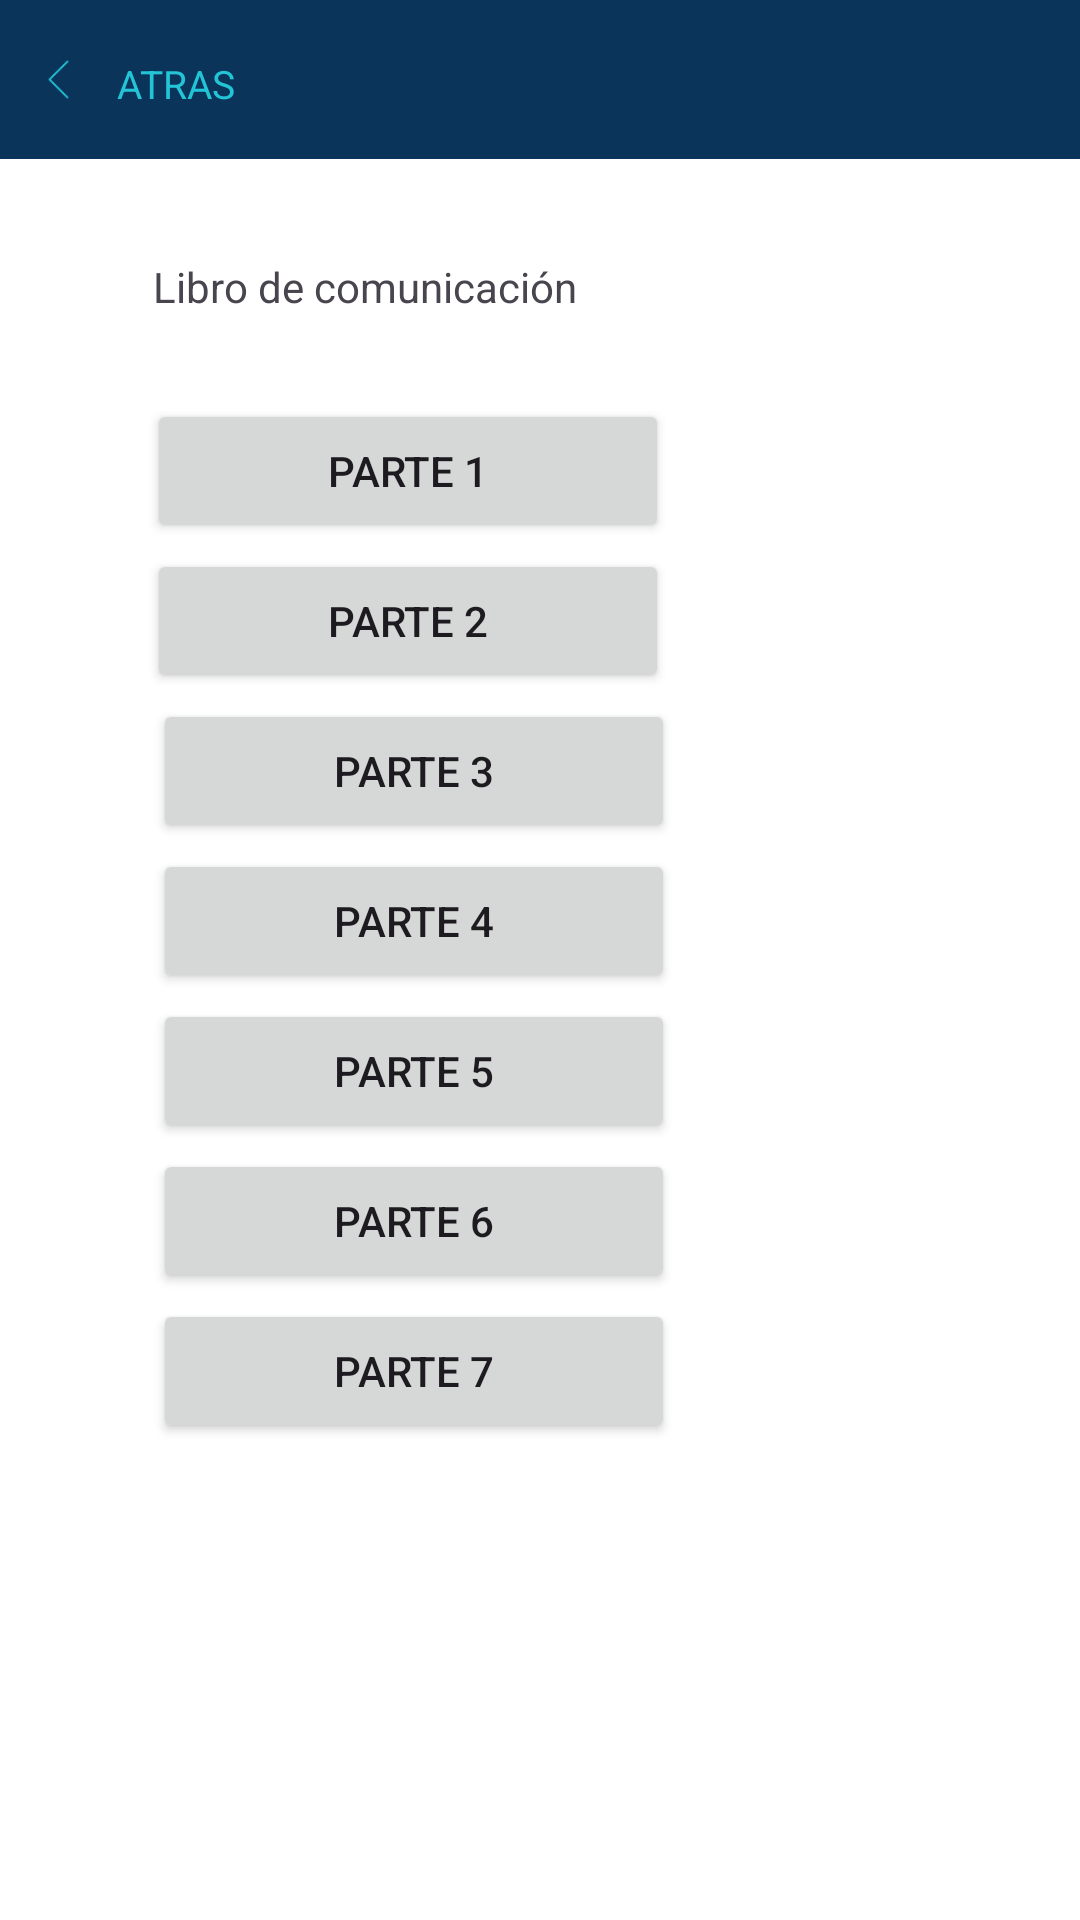

Android layout source for this screen:
<!-- AndroidManifest.xml: application theme Theme.EduBotV2 -->
<!-- res/layout/pantalla_gestionar_libros.xml -->
<?xml version="1.0" encoding="utf-8"?>
<RelativeLayout
    xmlns:android="http://schemas.android.com/apk/res/android"
    xmlns:app="http://schemas.android.com/apk/res-auto"
    xmlns:tools="http://schemas.android.com/tools"
    android:layout_width="match_parent"
    android:layout_height="match_parent"
    tools:context=".PantallaGestionLibro">

    <include
        layout="@layout/barra_navegacion"
        tools:layout_editor_absoluteX="0dp"
        tools:layout_editor_absoluteY="0dp" />

    <Button
        android:id="@+id/btnCrearPdf2"
        android:layout_width="174dp"
        android:layout_height="wrap_content"
        android:layout_alignParentStart="true"
        android:layout_alignParentTop="true"
        android:layout_marginStart="49dp"
        android:layout_marginTop="183dp"
        android:text="Parte 2" />

    <TextView
        android:id="@+id/textView9"
        android:layout_width="wrap_content"
        android:layout_height="wrap_content"
        android:layout_alignParentStart="true"
        android:layout_alignParentTop="true"
        android:layout_marginStart="51dp"
        android:layout_marginTop="86dp"
        android:text="Libro de comunicación" />

    <Button
        android:id="@+id/btnCrearPdf"
        android:layout_width="174dp"
        android:layout_height="wrap_content"
        android:layout_alignParentStart="true"
        android:layout_alignParentTop="true"
        android:layout_marginStart="49dp"
        android:layout_marginTop="133dp"
        android:text="Parte 1" />

    <Button
        android:id="@+id/btnCrearPdf3"
        android:layout_width="174dp"
        android:layout_height="wrap_content"
        android:layout_alignParentStart="true"
        android:layout_alignParentTop="true"
        android:layout_marginStart="51dp"
        android:layout_marginTop="233dp"
        android:text="Parte 3" />

    <Button
        android:id="@+id/btnCrearPdf4"
        android:layout_width="174dp"
        android:layout_height="wrap_content"
        android:layout_alignParentStart="true"
        android:layout_alignParentTop="true"
        android:layout_marginStart="51dp"
        android:layout_marginTop="283dp"
        android:text="Parte 4" />

    <Button
        android:id="@+id/btnCrearPdf6"
        android:layout_width="174dp"
        android:layout_height="wrap_content"
        android:layout_alignParentStart="true"
        android:layout_alignParentTop="true"
        android:layout_marginStart="51dp"
        android:layout_marginTop="383dp"
        android:text="Parte 6" />

    <Button
        android:id="@+id/btnCrearPdf7"
        android:layout_width="174dp"
        android:layout_height="wrap_content"
        android:layout_alignParentStart="true"
        android:layout_alignParentTop="true"
        android:layout_marginStart="51dp"
        android:layout_marginTop="433dp"
        android:text="Parte 7" />

    <Button
        android:id="@+id/btnCrearPdf5"
        android:layout_width="174dp"
        android:layout_height="wrap_content"
        android:layout_alignParentStart="true"
        android:layout_alignParentTop="true"
        android:layout_marginStart="51dp"
        android:layout_marginTop="333dp"
        android:text="Parte 5" />

</RelativeLayout>
<!-- res/layout/barra_navegacion.xml (included above) -->
<?xml version="1.0" encoding="utf-8"?>
<androidx.constraintlayout.widget.ConstraintLayout xmlns:android="http://schemas.android.com/apk/res/android"
    xmlns:app="http://schemas.android.com/apk/res-auto"
    android:layout_width="match_parent"
    android:layout_height="match_parent"
    xmlns:tools="http://schemas.android.com/tools"
    android:background="#FFFFFF">

    <LinearLayout

        android:layout_width="match_parent"
        android:layout_height="53dp"
        android:background="@color/btnColor"
        android:orientation="horizontal"
        android:paddingStart="12dp"
        app:layout_constraintEnd_toEndOf="parent"
        app:layout_constraintStart_toStartOf="parent"
        app:layout_constraintTop_toTopOf="parent">

        <ImageView
            android:id="@+id/imageView9"
            android:layout_width="15dp"
            android:layout_height="15dp"
            android:layout_gravity="center_vertical"
            app:srcCompat="@drawable/icon_back" />

        <TextView
            android:id="@+id/textView6"
            android:layout_width="51dp"
            android:layout_height="15dp"
            android:layout_gravity="center_vertical"
            android:gravity="right"
            android:text="ATRAS"
            android:textColor="@color/txtblue"
            android:textSize="13sp" />

    </LinearLayout>

    <LinearLayout
        android:layout_width="412dp"
        android:layout_height="64dp"
        android:layout_marginTop="680dp"

        android:background="@color/btnColor"
        android:orientation="horizontal"
        app:layout_constraintBottom_toBottomOf="parent"
        app:layout_constraintEnd_toEndOf="parent"
        app:layout_constraintHorizontal_bias="0.0"
        app:layout_constraintStart_toStartOf="parent"
        app:layout_constraintTop_toTopOf="parent"
        app:layout_constraintVertical_bias="1.0">

        <LinearLayout
            android:layout_width="match_parent"
            android:layout_height="match_parent"
            android:layout_weight="2"
            android:orientation="vertical">

            <ImageView
                android:id="@+id/imginicio"
                android:layout_width="32dp"
                android:layout_height="32dp"
                android:layout_gravity="center_horizontal"
                android:layout_weight="3"
                app:srcCompat="@drawable/icon_home_selected" />

            <TextView
                android:id="@+id/txtinicio"
                android:layout_width="wrap_content"
                android:layout_height="wrap_content"
                android:layout_gravity="center_horizontal"
                android:layout_weight="1"
                android:text="Inicio"
                android:textColor="@color/white" />

        </LinearLayout>

        <LinearLayout
            android:layout_width="match_parent"
            android:layout_height="match_parent"
            android:layout_weight="2"
            android:orientation="vertical">

            <ImageView
                android:id="@+id/imglibro"
                android:layout_width="32dp"
                android:layout_height="32dp"
                android:layout_gravity="center_horizontal|center_vertical"
                android:layout_weight="1"
                app:srcCompat="@drawable/icon_book_selected" />

            <TextView
                android:id="@+id/txtlibro"
                android:layout_width="wrap_content"
                android:layout_height="wrap_content"
                android:layout_gravity="center_horizontal"
                android:layout_weight="1"
                android:text="Libros"
                android:textColor="@color/white" />

        </LinearLayout>

        <LinearLayout
            android:layout_width="match_parent"
            android:layout_height="match_parent"
            android:layout_weight="2"
            android:orientation="vertical">

            <ImageView
                android:id="@+id/imgfrec"
                android:layout_width="32dp"
                android:layout_height="32dp"
                android:layout_gravity="center_horizontal|center_vertical"
                android:layout_weight="3"
                app:srcCompat="@drawable/icon_task_selected" />

            <TextView
                android:id="@+id/textfrec"
                android:layout_width="wrap_content"
                android:layout_height="wrap_content"
                android:layout_gravity="center_horizontal"
                android:layout_weight="1"
                android:text="Frecuentes"
                android:textColor="@color/white" />

        </LinearLayout>
    </LinearLayout>
</androidx.constraintlayout.widget.ConstraintLayout>
<!-- resources referenced by this layout -->
<resources>
  <color name="btnColor">#0B345A</color>
  <color name="txtblue">#22C4D6</color>
  <color name="white">#FFFFFFFF</color>
  <!-- drawable icon_back: png bitmap (drawable, 256 bytes) -->
  <!-- drawable icon_book_selected: png bitmap (drawable, 215 bytes) -->
  <!-- drawable icon_home_selected: png bitmap (drawable, 365 bytes) -->
  <!-- drawable icon_task_selected: png bitmap (drawable, 677 bytes) -->
  <style name="Theme.EduBotV2" parent="Base.Theme.EduBotV2" />
  <style name="Base.Theme.EduBotV2" parent="Theme.Material3.DayNight.NoActionBar">
          
          
      </style>
</resources>
